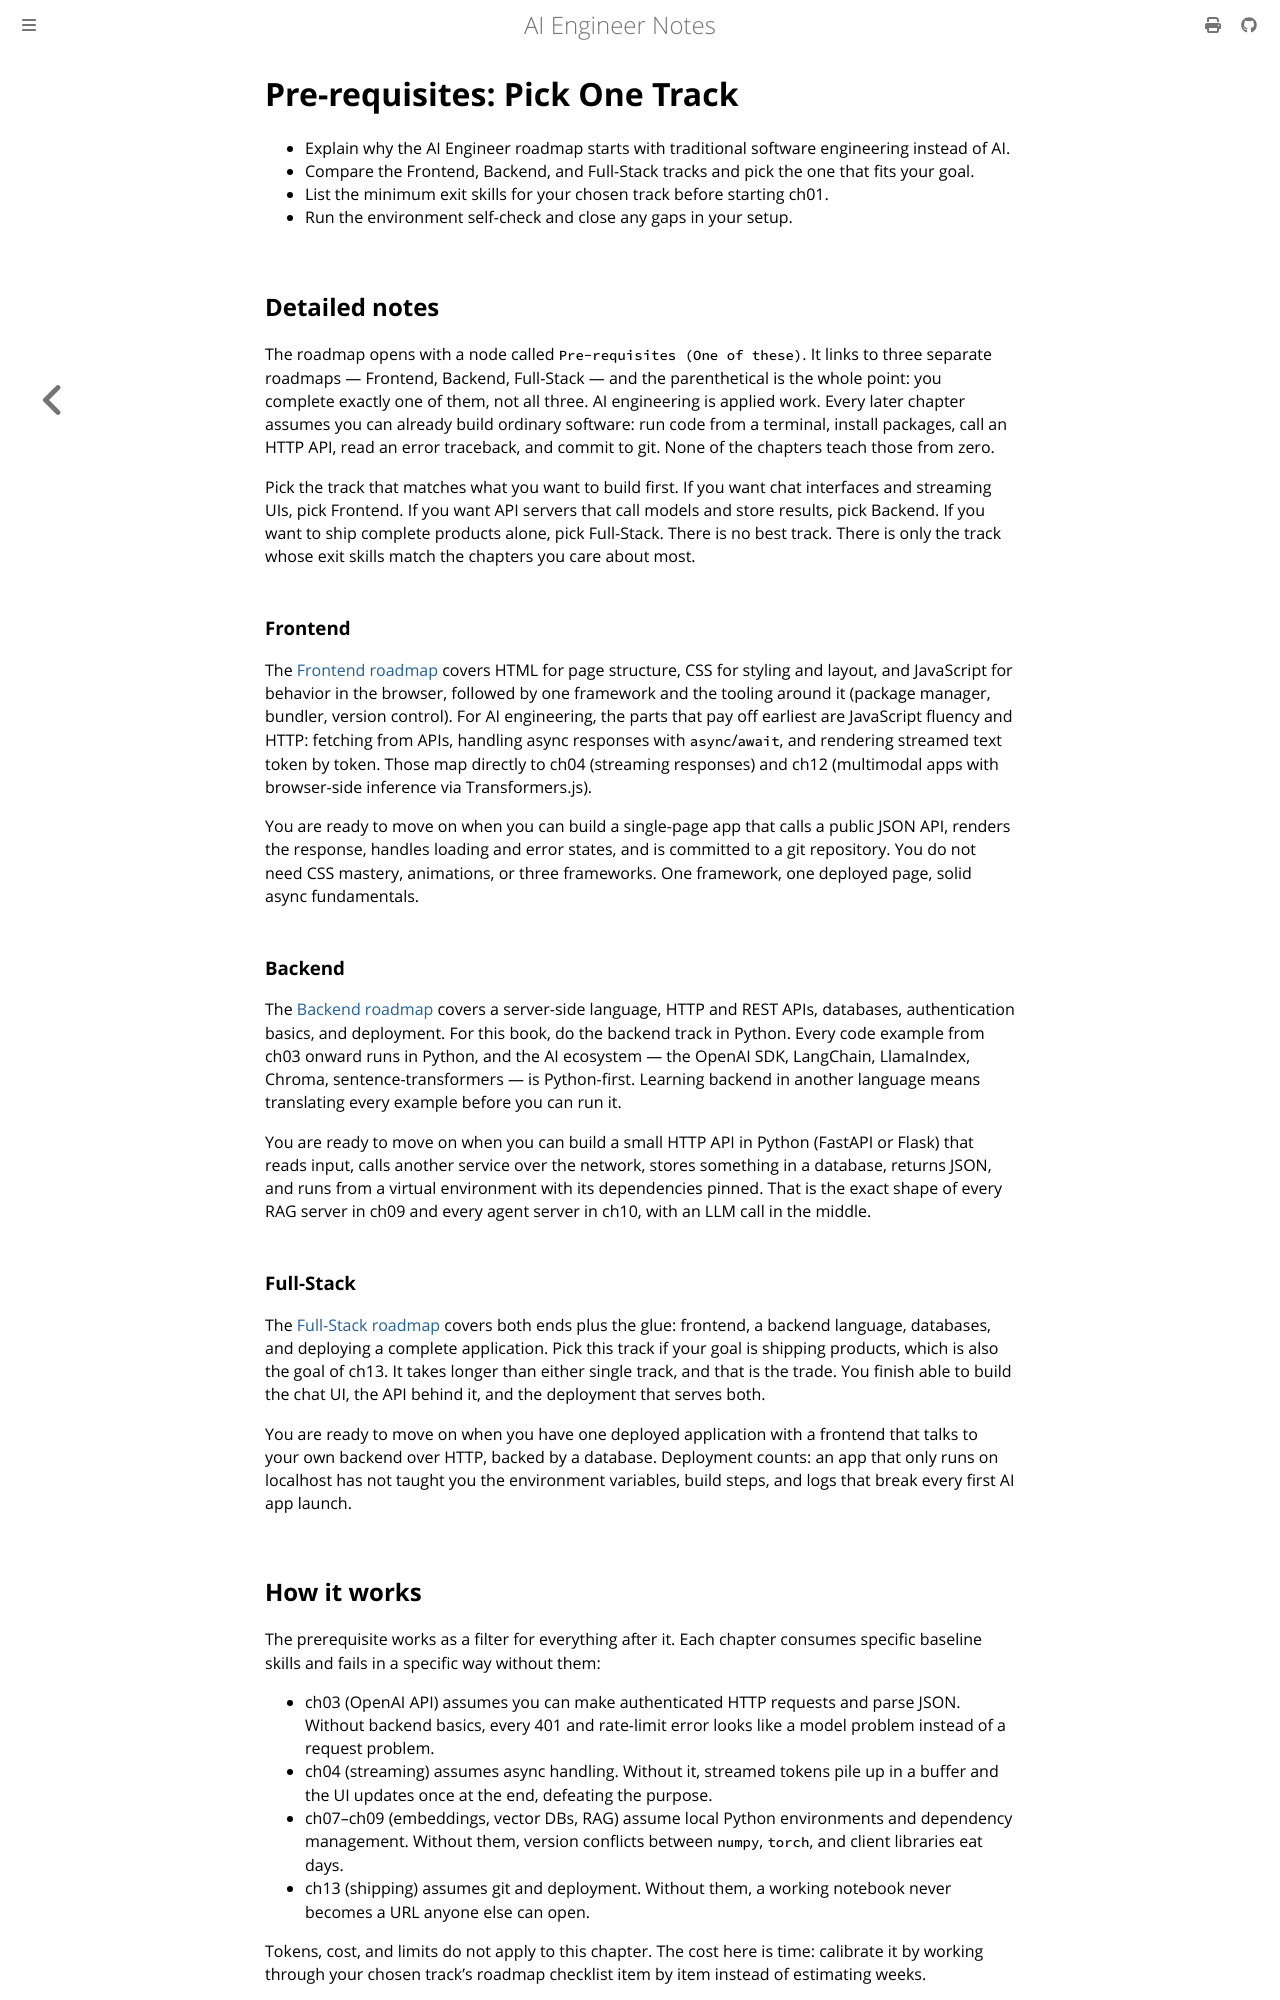

repository: ArifulProtik/ArifulProtik.github.io · page: ch00-prereqs.html · generator: mdbook

# Pre-requisites: Pick One Track

- Explain why the AI Engineer roadmap starts with traditional software engineering instead of AI.
- Compare the Frontend, Backend, and Full-Stack tracks and pick the one that fits your goal.
- List the minimum exit skills for your chosen track before starting ch01.
- Run the environment self-check and close any gaps in your setup.

## Detailed notes

The roadmap opens with a node called `Pre-requisites (One of these)`. It links to three separate
roadmaps — Frontend, Backend, Full-Stack — and the parenthetical is the whole point: you complete
exactly one of them, not all three. AI engineering is applied work. Every later chapter assumes you
can already build ordinary software: run code from a terminal, install packages, call an HTTP API,
read an error traceback, and commit to git. None of the chapters teach those from zero.

Pick the track that matches what you want to build first. If you want chat interfaces and streaming
UIs, pick Frontend. If you want API servers that call models and store results, pick Backend. If
you want to ship complete products alone, pick Full-Stack. There is no best track. There is only
the track whose exit skills match the chapters you care about most.

### Frontend

The [Frontend roadmap](https://roadmap.sh/frontend) covers HTML for page structure, CSS for
styling and layout, and JavaScript for behavior in the browser, followed by one framework and the
tooling around it (package manager, bundler, version control). For AI engineering, the parts that
pay off earliest are JavaScript fluency and HTTP: fetching from APIs, handling async responses with
`async`/`await`, and rendering streamed text token by token. Those map directly to ch04 (streaming
responses) and ch12 (multimodal apps with browser-side inference via Transformers.js).

You are ready to move on when you can build a single-page app that calls a public JSON API,
renders the response, handles loading and error states, and is committed to a git repository. You
do not need CSS mastery, animations, or three frameworks. One framework, one deployed page, solid
async fundamentals.

### Backend

The [Backend roadmap](https://roadmap.sh/backend) covers a server-side language, HTTP and REST
APIs, databases, authentication basics, and deployment. For this book, do the backend track in
Python. Every code example from ch03 onward runs in Python, and the AI ecosystem — the OpenAI SDK,
LangChain, LlamaIndex, Chroma, sentence-transformers — is Python-first. Learning backend in another
language means translating every example before you can run it.

You are ready to move on when you can build a small HTTP API in Python (FastAPI or Flask) that
reads input, calls another service over the network, stores something in a database, returns JSON,
and runs from a virtual environment with its dependencies pinned. That is the exact shape of every
RAG server in ch09 and every agent server in ch10, with an LLM call in the middle.

### Full-Stack

The [Full-Stack roadmap](https://roadmap.sh/full-stack) covers both ends plus the glue: frontend,
a backend language, databases, and deploying a complete application. Pick this track if your goal
is shipping products, which is also the goal of ch13. It takes longer than either single track, and
that is the trade. You finish able to build the chat UI, the API behind it, and the deployment that
serves both.

You are ready to move on when you have one deployed application with a frontend that talks to your
own backend over HTTP, backed by a database. Deployment counts: an app that only runs on localhost
has not taught you the environment variables, build steps, and logs that break every first AI app
launch.
